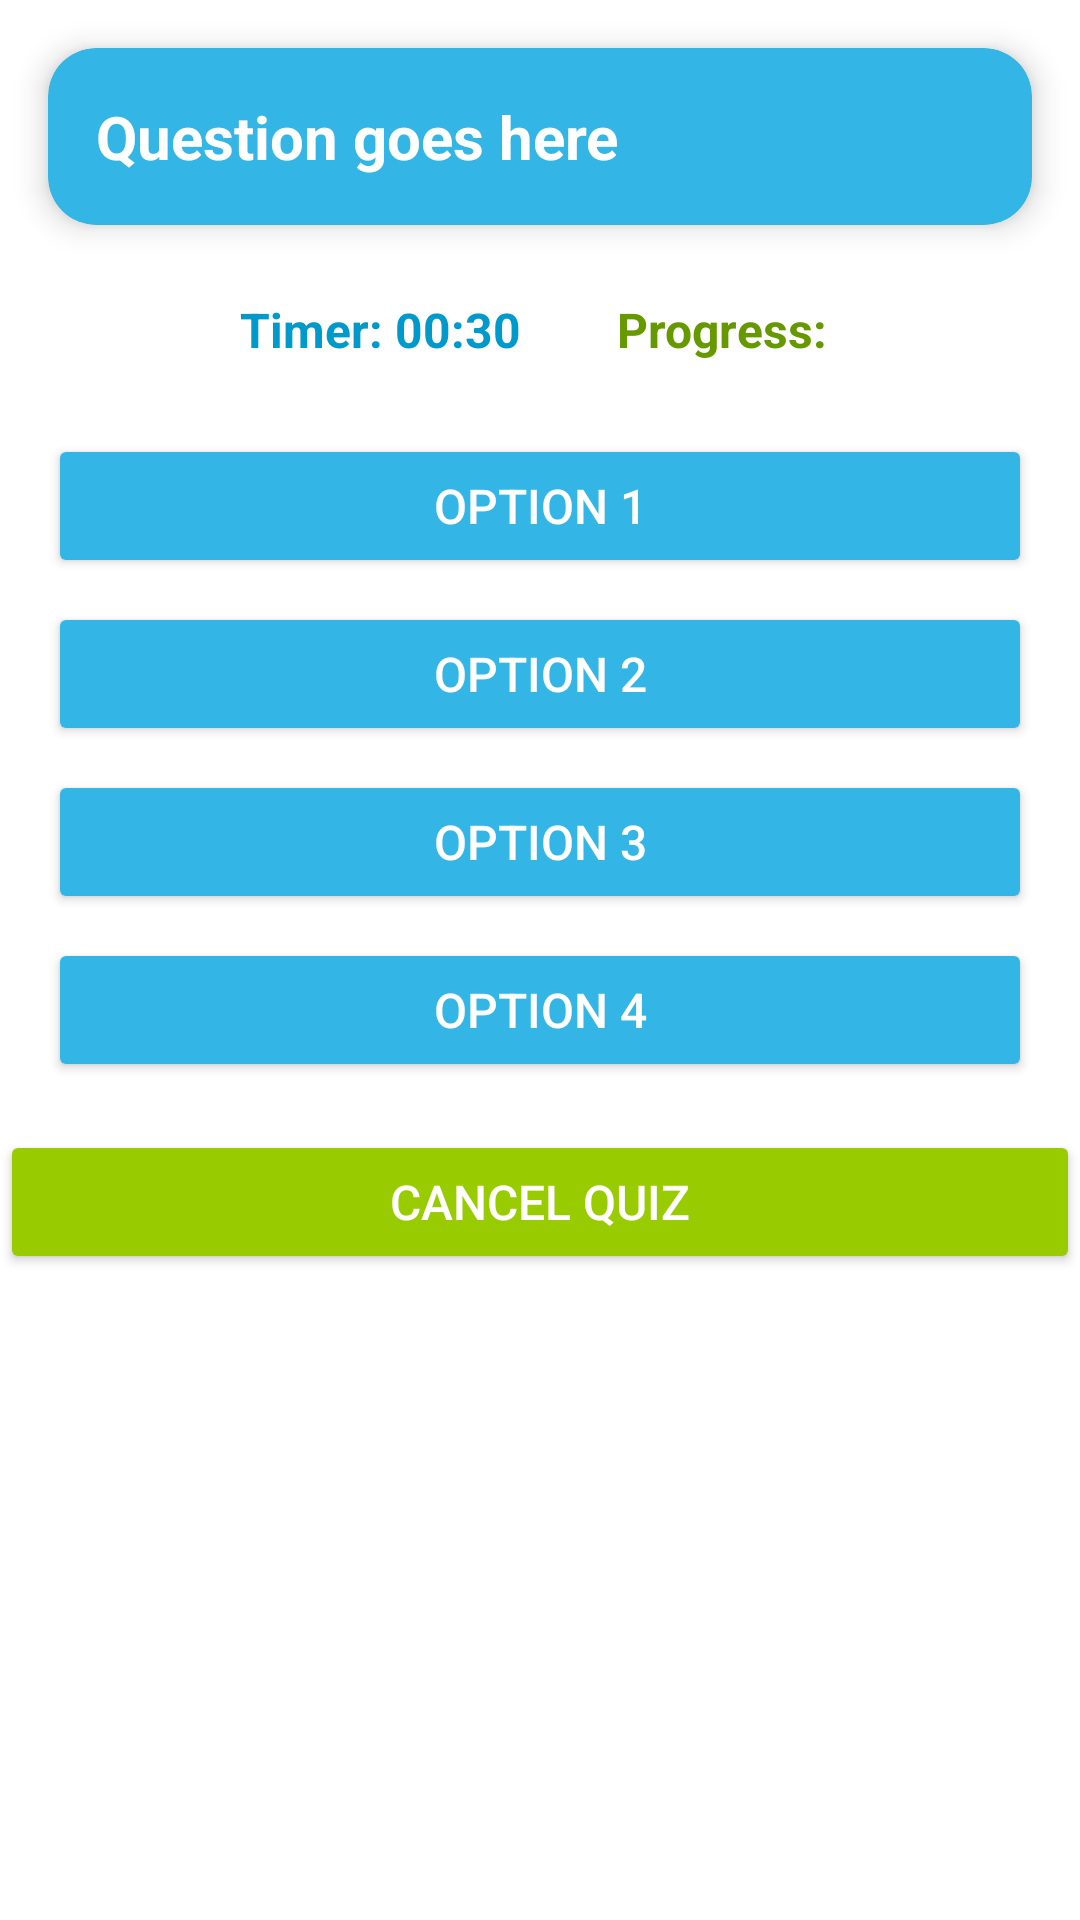

Reconstruct the res/layout file that produces this screen, plus the resources it refers to.
<!-- AndroidManifest.xml: application theme Theme.Zadanie_szabados -->
<!-- res/layout/activity_quiz.xml -->
<?xml version="1.0" encoding="utf-8"?>
<androidx.constraintlayout.widget.ConstraintLayout xmlns:android="http://schemas.android.com/apk/res/android"
    xmlns:app="http://schemas.android.com/apk/res-auto"
    xmlns:tools="http://schemas.android.com/tools"
    android:layout_width="match_parent"
    android:layout_height="match_parent"
    android:background="@android:color/white"
    tools:context=".QuizActivity">

    
    <androidx.cardview.widget.CardView
        android:id="@+id/card_question"
        android:layout_width="0dp"
        android:layout_height="wrap_content"
        android:layout_margin="16dp"
        android:backgroundTint="@android:color/holo_blue_light"
        app:cardCornerRadius="16dp"
        app:cardElevation="6dp"
        app:layout_constraintEnd_toEndOf="parent"
        app:layout_constraintStart_toStartOf="parent"
        app:layout_constraintTop_toTopOf="parent">

        <TextView
            android:id="@+id/textView_question"
            android:layout_width="match_parent"
            android:layout_height="wrap_content"
            android:padding="16dp"
            android:text="Question goes here"
            android:textColor="@android:color/white"
            android:textSize="20sp"
            android:textStyle="bold" />
    </androidx.cardview.widget.CardView>

    
    <LinearLayout
        android:id="@+id/layout_timer_progress"
        android:layout_width="0dp"
        android:layout_height="wrap_content"
        android:layout_marginTop="16dp"
        android:gravity="center"
        android:orientation="horizontal"
        app:layout_constraintEnd_toEndOf="parent"
        app:layout_constraintStart_toStartOf="parent"
        app:layout_constraintTop_toBottomOf="@id/card_question">

        <TextView
            android:id="@+id/textView_timer"
            android:layout_width="wrap_content"
            android:layout_height="wrap_content"
            android:layout_marginEnd="16dp"
            android:padding="8dp"
            android:text="Timer: 00:30"
            android:textColor="@android:color/holo_blue_dark"
            android:textSize="16sp"
            android:textStyle="bold" />

        <TextView
            android:id="@+id/textView_progress"
            android:layout_width="wrap_content"
            android:layout_height="wrap_content"
            android:padding="8dp"
            android:text="Progress: "
            android:textColor="@android:color/holo_green_dark"
            android:textSize="16sp"
            android:textStyle="bold" />
    </LinearLayout>

    
    <LinearLayout
        android:id="@+id/layout_options"
        android:layout_width="0dp"
        android:layout_height="wrap_content"
        android:layout_marginTop="16dp"
        android:orientation="vertical"
        android:paddingHorizontal="16dp"
        app:layout_constraintEnd_toEndOf="parent"
        app:layout_constraintStart_toStartOf="parent"
        app:layout_constraintTop_toBottomOf="@id/layout_timer_progress">

        <Button
            android:id="@+id/button_option1"
            android:layout_width="match_parent"
            android:layout_height="wrap_content"
            android:layout_marginBottom="8dp"
            android:backgroundTint="@android:color/holo_blue_light"
            android:text="Option 1"
            android:textColor="@android:color/white"
            android:textSize="16sp" />

        <Button
            android:id="@+id/button_option2"
            android:layout_width="match_parent"
            android:layout_height="wrap_content"
            android:layout_marginBottom="8dp"
            android:backgroundTint="@android:color/holo_blue_light"
            android:text="Option 2"
            android:textColor="@android:color/white"
            android:textSize="16sp" />

        <Button
            android:id="@+id/button_option3"
            android:layout_width="match_parent"
            android:layout_height="wrap_content"
            android:layout_marginBottom="8dp"
            android:backgroundTint="@android:color/holo_blue_light"
            android:text="Option 3"
            android:textColor="@android:color/white"
            android:textSize="16sp" />

        <Button
            android:id="@+id/button_option4"
            android:layout_width="match_parent"
            android:layout_height="wrap_content"
            android:backgroundTint="@android:color/holo_blue_light"
            android:text="Option 4"
            android:textColor="@android:color/white"
            android:textSize="16sp" />
    </LinearLayout>

    
    <Button
        android:id="@+id/button_cancel"
        android:layout_width="0dp"
        android:layout_height="wrap_content"
        android:layout_marginTop="16dp"
        android:layout_marginBottom="16dp"
        android:backgroundTint="@android:color/holo_green_light"
        android:text="Cancel Quiz"
        android:textColor="@android:color/white"
        android:textSize="16sp"
        app:layout_constraintEnd_toEndOf="parent"
        app:layout_constraintStart_toStartOf="parent"
        app:layout_constraintTop_toBottomOf="@id/layout_options" />

</androidx.constraintlayout.widget.ConstraintLayout>
<!-- resources referenced by this layout -->
<resources>
  <style name="Theme.Zadanie_szabados" parent="Base.Theme.Zadanie_szabados" />
  <style name="Base.Theme.Zadanie_szabados" parent="Theme.Material3.DayNight.NoActionBar">
          
          
      </style>
</resources>
